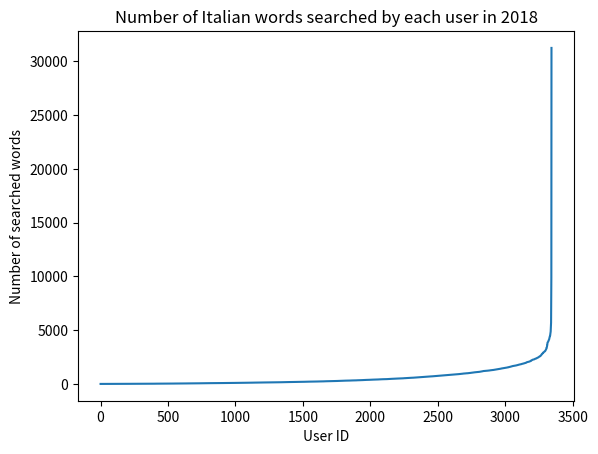

The script that saved this image:
import matplotlib.pyplot as plt
# plt.plot([1,2,3,4])

plt.plot([11, 11, 11, 11, 11, 11, 11, 11, 11, 11, 11, 11, 11, 11, 11, 11, 11, 11, 11, 11, 12, 12, 12, 12, 12, 12, 12, 12, 12, 12, 12, 12, 12, 12, 12, 12, 12, 12, 12, 13, 13, 13, 13, 13, 13, 13, 13, 13, 13, 13, 13, 13, 13, 13, 13, 13, 13, 13, 13, 13, 13, 13, 13, 13, 13, 13, 13, 13, 13, 14, 14, 14, 14, 14, 14, 14, 14, 14, 14, 14, 14, 14, 14, 14, 14, 14, 14, 14, 14, 14, 14, 14, 14, 14, 15, 15, 15, 15, 15, 15, 15, 15, 15, 15, 15, 15, 15, 15, 15, 15, 15, 15, 15, 15, 15, 15, 16, 16, 16, 16, 16, 16, 16, 16, 16, 16, 16, 17, 17, 17, 17, 17, 17, 17, 17, 17, 17, 17, 17, 17, 17, 17, 17, 17, 17, 17, 17, 17, 17, 17, 17, 18, 18, 18, 18, 18, 18, 18, 18, 18, 18, 18, 18, 18, 18, 18, 18, 19, 19, 19, 19, 19, 19, 19, 19, 19, 19, 20, 20, 20, 20, 20, 20, 20, 20, 20, 20, 20, 20, 20, 20, 20, 20, 20, 20, 20, 20, 20, 20, 20, 20, 20, 20, 20, 20, 20, 21, 21, 21, 21, 21, 21, 21, 21, 21, 21, 21, 21, 21, 21, 21, 22, 22, 22, 22, 22, 22, 22, 22, 22, 22, 22, 22, 22, 22, 22, 22, 22, 22, 22, 22, 22, 22, 22, 22, 22, 22, 22, 23, 23, 23, 23, 23, 23, 23, 23, 23, 23, 23, 23, 23, 23, 23, 24, 24, 24, 24, 24, 24, 24, 24, 24, 24, 24, 24, 24, 24, 24, 24, 24, 24, 24, 24, 24, 24, 24, 25, 25, 25, 25, 25, 25, 25, 25, 25, 25, 25, 25, 25, 26, 26, 26, 26, 26, 26, 26, 26, 26, 26, 26, 26, 26, 26, 26, 26, 27, 27, 27, 27, 27, 27, 27, 28, 28, 28, 28, 28, 28, 28, 28, 28, 28, 28, 28, 28, 28, 29, 29, 29, 29, 29, 29, 29, 29, 29, 29, 29, 29, 29, 29, 29, 29, 29, 29, 30, 30, 30, 30, 30, 30, 30, 30, 30, 30, 30, 30, 30, 30, 30, 30, 30, 30, 31, 31, 31, 31, 31, 31, 31, 31, 31, 31, 31, 31, 31, 31, 31, 32, 32, 32, 32, 32, 32, 32, 32, 32, 32, 32, 32, 32, 32, 32, 32, 33, 34, 34, 34, 34, 34, 34, 34, 34, 34, 34, 35, 35, 35, 35, 35, 35, 35, 35, 35, 35, 35, 35, 35, 35, 35, 35, 35, 35, 35, 36, 36, 36, 36, 36, 36, 36, 36, 36, 36, 36, 37, 37, 37, 37, 37, 37, 37, 37, 37, 37, 37, 37, 38, 38, 38, 38, 38, 39, 39, 39, 39, 39, 39, 39, 39, 39, 39, 39, 39, 40, 40, 40, 40, 40, 40, 40, 40, 40, 40, 40, 40, 40, 40, 41, 41, 41, 41, 41, 41, 41, 41, 41, 41, 42, 42, 42, 42, 42, 42, 42, 42, 42, 42, 43, 43, 43, 43, 43, 43, 43, 43, 43, 43, 43, 43, 43, 43, 43, 43, 44, 44, 44, 44, 44, 44, 44, 44, 44, 44, 44, 44, 45, 45, 45, 46, 46, 46, 46, 46, 46, 47, 47, 47, 47, 47, 47, 47, 47, 48, 48, 48, 48, 48, 48, 49, 49, 49, 49, 49, 49, 49, 49, 49, 49, 49, 49, 49, 49, 50, 50, 50, 50, 50, 50, 50, 50, 51, 51, 51, 51, 51, 51, 51, 51, 51, 51, 52, 52, 52, 52, 52, 52, 52, 52, 52, 52, 52, 53, 53, 53, 53, 53, 53, 53, 54, 54, 54, 54, 54, 54, 54, 54, 54, 55, 55, 55, 55, 55, 55, 55, 56, 56, 56, 56, 56, 56, 56, 56, 57, 57, 57, 57, 57, 57, 57, 57, 57, 58, 58, 58, 58, 58, 59, 59, 59, 59, 59, 59, 59, 59, 59, 59, 59, 59, 59, 59, 60, 60, 60, 60, 60, 60, 60, 60, 60, 60, 60, 60, 60, 61, 61, 61, 61, 62, 62, 62, 62, 62, 62, 62, 63, 63, 63, 63, 63, 63, 63, 63, 63, 63, 63, 63, 63, 63, 64, 64, 64, 65, 65, 65, 65, 65, 65, 65, 65, 66, 66, 66, 66, 66, 66, 66, 66, 66, 66, 67, 67, 67, 68, 68, 68, 68, 68, 68, 68, 69, 69, 69, 69, 69, 70, 70, 70, 70, 70, 70, 70, 70, 70, 71, 71, 71, 71, 71, 71, 71, 71, 71, 71, 72, 72, 72, 72, 73, 73, 73, 73, 73, 73, 73, 74, 74, 74, 74, 75, 75, 75, 75, 75, 75, 76, 76, 76, 76, 76, 76, 76, 76, 76, 76, 77, 77, 77, 77, 78, 78, 78, 78, 78, 79, 79, 80, 80, 80, 80, 80, 80, 80, 80, 80, 81, 81, 82, 82, 82, 82, 82, 82, 82, 82, 82, 83, 83, 83, 83, 83, 83, 83, 83, 84, 84, 84, 84, 84, 84, 84, 84, 85, 85, 85, 85, 85, 85, 85, 85, 85, 86, 86, 86, 86, 86, 86, 86, 86, 86, 86, 87, 87, 87, 87, 87, 87, 87, 87, 87, 87, 87, 87, 87, 87, 87, 88, 88, 88, 88, 88, 88, 88, 88, 88, 88, 88, 89, 89, 89, 89, 89, 90, 90, 90, 90, 90, 90, 90, 90, 91, 91, 91, 91, 91, 92, 92, 92, 92, 92, 92, 92, 92, 93, 93, 93, 93, 93, 93, 93, 94, 94, 94, 95, 95, 95, 95, 95, 95, 95, 95, 95, 95, 95, 95, 95, 96, 96, 96, 96, 96, 96, 96, 96, 97, 97, 97, 97, 97, 97, 97, 98, 98, 98, 98, 98, 99, 99, 99, 99, 99, 99, 100, 100, 100, 100, 100, 100, 100, 101, 101, 101, 101, 101, 101, 102, 102, 102, 102, 102, 102, 103, 103, 103, 103, 103, 103, 103, 104, 104, 104, 104, 104, 104, 104, 104, 104, 105, 105, 105, 105, 105, 105, 105, 106, 106, 106, 106, 106, 106, 106, 106, 106, 106, 107, 107, 107, 107, 107, 107, 107, 107, 108, 108, 108, 108, 108, 108, 108, 109, 109, 109, 109, 109, 110, 110, 110, 110, 110, 110, 110, 111, 111, 111, 111, 111, 111, 112, 112, 112, 112, 112, 112, 113, 113, 113, 113, 113, 113, 114, 114, 114, 114, 114, 115, 115, 115, 115, 115, 116, 116, 116, 117, 117, 117, 117, 118, 118, 118, 118, 118, 118, 118, 119, 119, 119, 119, 119, 119, 120, 120, 120, 120, 121, 121, 121, 121, 122, 122, 122, 122, 122, 123, 123, 123, 123, 124, 124, 124, 124, 124, 125, 125, 125, 125, 125, 125, 125, 125, 126, 126, 126, 126, 126, 126, 126, 126, 126, 127, 127, 128, 128, 128, 128, 129, 129, 129, 129, 129, 129, 130, 130, 130, 131, 131, 131, 131, 131, 131, 132, 132, 132, 132, 133, 133, 133, 133, 133, 133, 133, 133, 133, 134, 134, 134, 134, 134, 134, 134, 134, 135, 135, 135, 135, 136, 136, 137, 137, 137, 137, 138, 138, 138, 138, 138, 139, 139, 139, 139, 139, 139, 140, 140, 140, 140, 140, 141, 141, 142, 142, 142, 143, 143, 143, 143, 143, 143, 143, 144, 144, 144, 144, 144, 145, 145, 145, 145, 145, 145, 146, 146, 146, 146, 146, 146, 147, 147, 147, 147, 147, 148, 148, 148, 148, 148, 149, 149, 149, 149, 150, 150, 150, 151, 151, 151, 151, 151, 152, 152, 152, 152, 152, 152, 152, 152, 152, 152, 153, 153, 153, 153, 153, 154, 154, 154, 154, 154, 154, 154, 155, 155, 155, 155, 155, 155, 156, 156, 156, 156, 156, 156, 156, 157, 157, 157, 158, 158, 158, 158, 158, 158, 158, 158, 158, 158, 159, 159, 159, 159, 159, 160, 160, 160, 160, 160, 160, 160, 161, 161, 162, 162, 162, 162, 163, 163, 163, 164, 164, 164, 164, 164, 164, 164, 164, 164, 164, 165, 165, 165, 165, 165, 165, 165, 166, 166, 166, 166, 166, 167, 167, 167, 167, 167, 167, 168, 168, 168, 168, 168, 168, 168, 169, 169, 169, 169, 170, 171, 171, 171, 171, 171, 171, 172, 172, 172, 172, 173, 173, 173, 173, 173, 174, 174, 174, 174, 175, 175, 175, 175, 175, 175, 176, 176, 176, 176, 176, 176, 177, 177, 177, 178, 179, 179, 180, 180, 181, 183, 183, 183, 183, 183, 183, 184, 184, 184, 185, 185, 185, 185, 185, 185, 185, 185, 185, 186, 186, 186, 186, 187, 187, 187, 187, 187, 187, 188, 188, 188, 188, 188, 189, 189, 189, 189, 189, 190, 190, 190, 190, 191, 191, 191, 191, 191, 192, 192, 193, 193, 193, 193, 193, 194, 194, 194, 194, 195, 195, 195, 196, 196, 196, 196, 197, 197, 197, 197, 197, 197, 197, 198, 199, 199, 199, 199, 199, 200, 200, 200, 200, 200, 200, 200, 201, 201, 201, 202, 202, 202, 202, 203, 203, 203, 203, 203, 204, 204, 204, 204, 204, 205, 205, 205, 205, 206, 206, 206, 207, 207, 207, 207, 207, 208, 208, 208, 208, 209, 209, 209, 209, 210, 210, 210, 211, 211, 211, 211, 212, 212, 212, 212, 213, 213, 214, 214, 214, 214, 215, 215, 216, 216, 216, 217, 217, 217, 217, 219, 219, 219, 219, 219, 220, 220, 220, 220, 221, 221, 221, 222, 222, 222, 223, 223, 223, 223, 225, 225, 225, 225, 225, 226, 226, 226, 226, 226, 226, 226, 226, 226, 227, 227, 227, 227, 227, 228, 228, 228, 228, 229, 229, 229, 230, 230, 230, 230, 230, 231, 231, 231, 231, 231, 232, 233, 233, 233, 233, 233, 233, 233, 234, 234, 234, 234, 234, 234, 235, 235, 235, 235, 235, 236, 236, 237, 237, 237, 239, 239, 239, 239, 240, 240, 240, 240, 240, 241, 241, 242, 242, 242, 242, 243, 243, 243, 243, 244, 245, 245, 245, 245, 245, 245, 245, 246, 246, 246, 246, 247, 247, 247, 248, 248, 248, 249, 249, 249, 249, 250, 251, 251, 251, 252, 252, 252, 252, 253, 254, 254, 255, 256, 257, 257, 257, 258, 259, 259, 260, 260, 260, 260, 261, 261, 261, 261, 262, 262, 262, 263, 263, 264, 264, 264, 264, 264, 264, 264, 264, 265, 265, 265, 265, 266, 266, 266, 267, 267, 268, 268, 268, 269, 269, 270, 271, 271, 271, 272, 272, 272, 272, 272, 272, 272, 273, 274, 274, 274, 275, 275, 275, 276, 276, 277, 278, 278, 278, 279, 279, 280, 280, 280, 280, 280, 280, 281, 281, 281, 282, 282, 283, 283, 283, 284, 284, 284, 284, 285, 285, 285, 286, 287, 287, 288, 289, 289, 289, 290, 290, 290, 290, 292, 293, 293, 294, 295, 295, 295, 295, 295, 295, 296, 296, 296, 297, 297, 297, 299, 299, 299, 300, 300, 300, 301, 301, 302, 303, 303, 304, 304, 305, 305, 306, 306, 306, 306, 307, 307, 308, 308, 309, 310, 310, 310, 311, 311, 312, 312, 313, 313, 314, 315, 315, 316, 317, 317, 318, 318, 319, 319, 319, 319, 319, 320, 320, 320, 321, 321, 321, 322, 322, 322, 323, 323, 323, 324, 324, 324, 324, 324, 324, 325, 325, 325, 325, 326, 326, 328, 328, 328, 328, 329, 329, 330, 331, 331, 332, 333, 334, 334, 334, 335, 335, 335, 335, 335, 336, 337, 337, 337, 337, 337, 338, 338, 338, 338, 338, 339, 339, 340, 340, 340, 341, 341, 341, 341, 342, 342, 342, 342, 343, 344, 344, 346, 346, 346, 346, 347, 350, 350, 350, 351, 351, 352, 352, 353, 353, 353, 353, 354, 354, 354, 354, 355, 356, 356, 356, 357, 357, 357, 358, 358, 358, 358, 359, 359, 360, 360, 361, 361, 362, 363, 363, 364, 365, 366, 366, 367, 367, 368, 370, 370, 371, 371, 372, 372, 372, 373, 374, 374, 374, 375, 376, 378, 378, 379, 379, 380, 380, 380, 381, 381, 382, 383, 383, 384, 384, 385, 385, 386, 387, 387, 387, 387, 388, 388, 389, 389, 389, 390, 390, 390, 391, 391, 392, 392, 393, 393, 394, 394, 395, 396, 396, 396, 397, 398, 398, 398, 399, 399, 400, 400, 400, 401, 401, 402, 402, 403, 403, 404, 406, 406, 407, 408, 408, 409, 409, 410, 410, 411, 411, 413, 414, 414, 414, 414, 415, 415, 415, 415, 416, 417, 417, 418, 418, 418, 419, 419, 419, 419, 419, 420, 420, 420, 421, 422, 422, 422, 424, 424, 425, 425, 425, 425, 425, 425, 426, 428, 428, 429, 430, 430, 431, 432, 432, 433, 435, 436, 437, 437, 437, 438, 438, 440, 440, 440, 440, 441, 442, 443, 444, 444, 445, 445, 446, 446, 446, 447, 448, 448, 448, 448, 449, 449, 449, 450, 450, 450, 450, 450, 450, 451, 451, 451, 453, 454, 454, 455, 455, 456, 456, 456, 456, 457, 457, 457, 458, 458, 458, 459, 460, 461, 461, 462, 463, 466, 467, 467, 468, 468, 468, 470, 470, 471, 471, 474, 475, 475, 476, 476, 476, 477, 478, 479, 481, 481, 481, 481, 481, 482, 484, 484, 484, 484, 484, 485, 485, 485, 486, 488, 488, 488, 490, 491, 492, 493, 493, 494, 494, 494, 494, 495, 495, 496, 496, 497, 498, 498, 500, 500, 502, 502, 503, 503, 503, 503, 505, 505, 506, 506, 508, 508, 508, 509, 509, 510, 511, 511, 512, 512, 512, 513, 513, 513, 513, 514, 514, 515, 515, 516, 516, 517, 517, 517, 518, 518, 519, 520, 522, 523, 523, 523, 524, 524, 524, 525, 527, 527, 528, 529, 530, 530, 530, 530, 531, 531, 531, 532, 532, 533, 533, 535, 536, 539, 539, 540, 541, 543, 545, 545, 546, 547, 547, 547, 547, 548, 548, 550, 550, 551, 551, 552, 553, 553, 553, 556, 557, 557, 558, 558, 558, 560, 564, 565, 565, 565, 568, 568, 568, 568, 571, 571, 571, 571, 572, 572, 574, 576, 576, 578, 578, 578, 580, 580, 580, 580, 581, 581, 581, 581, 582, 582, 582, 583, 584, 584, 584, 585, 585, 586, 588, 588, 589, 589, 591, 591, 592, 592, 593, 595, 596, 597, 597, 599, 599, 599, 602, 603, 605, 605, 605, 608, 608, 611, 614, 614, 615, 616, 617, 617, 617, 619, 624, 626, 628, 629, 630, 631, 631, 631, 631, 632, 632, 632, 633, 633, 635, 635, 636, 636, 636, 637, 637, 637, 639, 641, 641, 642, 646, 646, 647, 647, 647, 649, 650, 650, 651, 651, 651, 652, 652, 654, 656, 656, 658, 658, 660, 660, 662, 664, 665, 667, 668, 671, 671, 672, 673, 673, 675, 675, 675, 676, 677, 679, 681, 681, 682, 683, 687, 687, 688, 689, 691, 692, 692, 692, 694, 694, 694, 697, 697, 699, 699, 699, 700, 700, 701, 701, 701, 703, 704, 704, 704, 704, 704, 704, 705, 705, 706, 707, 707, 707, 709, 709, 709, 710, 710, 711, 711, 711, 711, 712, 712, 713, 713, 714, 719, 720, 721, 722, 722, 724, 726, 726, 727, 727, 727, 728, 729, 729, 731, 732, 733, 734, 736, 736, 736, 736, 737, 737, 738, 738, 740, 741, 744, 744, 745, 746, 746, 749, 749, 750, 752, 753, 753, 756, 756, 756, 757, 758, 759, 759, 760, 760, 762, 763, 764, 768, 769, 772, 772, 773, 777, 777, 778, 779, 779, 780, 781, 782, 783, 783, 784, 784, 785, 785, 785, 786, 792, 792, 793, 793, 793, 795, 795, 796, 797, 799, 800, 801, 802, 804, 804, 806, 807, 808, 808, 809, 809, 809, 813, 813, 813, 814, 814, 814, 815, 820, 821, 821, 822, 822, 823, 823, 824, 826, 826, 828, 828, 829, 831, 831, 832, 832, 832, 833, 833, 835, 837, 840, 840, 841, 841, 842, 842, 843, 845, 846, 846, 847, 849, 849, 851, 854, 856, 856, 857, 857, 859, 860, 860, 860, 860, 862, 863, 865, 866, 868, 868, 869, 871, 871, 871, 872, 877, 880, 881, 881, 885, 885, 886, 888, 889, 889, 889, 892, 893, 894, 895, 896, 896, 897, 904, 904, 904, 904, 905, 908, 910, 911, 912, 913, 913, 913, 913, 916, 918, 918, 920, 921, 924, 925, 926, 926, 927, 928, 928, 931, 932, 934, 935, 936, 937, 938, 939, 939, 942, 943, 946, 947, 947, 947, 949, 950, 953, 955, 955, 956, 957, 959, 963, 967, 968, 971, 971, 973, 975, 975, 978, 978, 979, 980, 980, 980, 982, 984, 984, 988, 989, 990, 990, 990, 992, 993, 993, 994, 998, 1000, 1000, 1000, 1002, 1002, 1003, 1003, 1004, 1004, 1004, 1005, 1005, 1007, 1010, 1012, 1013, 1016, 1017, 1018, 1020, 1020, 1021, 1022, 1025, 1027, 1028, 1030, 1032, 1033, 1034, 1036, 1040, 1041, 1042, 1042, 1043, 1043, 1045, 1054, 1055, 1055, 1057, 1057, 1059, 1060, 1061, 1065, 1066, 1068, 1069, 1073, 1074, 1077, 1077, 1078, 1085, 1085, 1086, 1087, 1088, 1091, 1091, 1092, 1092, 1093, 1093, 1094, 1094, 1094, 1095, 1095, 1095, 1096, 1098, 1099, 1105, 1107, 1107, 1107, 1108, 1108, 1109, 1109, 1110, 1110, 1112, 1115, 1115, 1117, 1119, 1122, 1128, 1129, 1129, 1130, 1130, 1132, 1135, 1137, 1140, 1146, 1149, 1151, 1155, 1157, 1160, 1162, 1164, 1165, 1167, 1167, 1169, 1171, 1172, 1173, 1173, 1177, 1180, 1181, 1186, 1189, 1195, 1195, 1196, 1197, 1207, 1208, 1211, 1213, 1214, 1214, 1214, 1214, 1215, 1216, 1216, 1216, 1218, 1219, 1220, 1221, 1222, 1228, 1228, 1228, 1229, 1229, 1229, 1230, 1232, 1232, 1234, 1236, 1237, 1239, 1239, 1240, 1241, 1244, 1246, 1246, 1246, 1247, 1251, 1253, 1254, 1254, 1256, 1256, 1258, 1259, 1261, 1264, 1267, 1269, 1271, 1272, 1273, 1276, 1277, 1282, 1282, 1283, 1284, 1287, 1288, 1288, 1292, 1294, 1295, 1296, 1300, 1300, 1303, 1305, 1306, 1306, 1308, 1308, 1309, 1310, 1312, 1314, 1315, 1318, 1319, 1320, 1322, 1322, 1325, 1328, 1330, 1335, 1336, 1337, 1337, 1339, 1341, 1344, 1344, 1346, 1349, 1353, 1355, 1358, 1358, 1358, 1362, 1364, 1364, 1365, 1366, 1368, 1371, 1372, 1379, 1380, 1383, 1389, 1389, 1393, 1394, 1395, 1396, 1397, 1398, 1406, 1408, 1415, 1418, 1419, 1419, 1421, 1422, 1426, 1426, 1430, 1438, 1440, 1442, 1444, 1446, 1447, 1447, 1447, 1447, 1448, 1451, 1453, 1456, 1460, 1462, 1463, 1469, 1470, 1474, 1475, 1476, 1476, 1482, 1482, 1483, 1487, 1488, 1491, 1495, 1498, 1499, 1502, 1503, 1506, 1509, 1510, 1512, 1513, 1514, 1520, 1522, 1522, 1522, 1528, 1530, 1535, 1537, 1546, 1548, 1549, 1550, 1550, 1551, 1551, 1552, 1552, 1563, 1564, 1577, 1581, 1582, 1584, 1588, 1589, 1595, 1595, 1597, 1601, 1605, 1607, 1612, 1617, 1619, 1623, 1624, 1625, 1631, 1633, 1641, 1643, 1650, 1657, 1663, 1664, 1665, 1670, 1672, 1672, 1674, 1677, 1683, 1684, 1684, 1685, 1685, 1685, 1690, 1692, 1692, 1695, 1698, 1701, 1708, 1710, 1714, 1715, 1717, 1717, 1718, 1723, 1728, 1729, 1729, 1736, 1739, 1740, 1741, 1741, 1748, 1751, 1755, 1758, 1761, 1765, 1767, 1775, 1776, 1778, 1782, 1785, 1789, 1794, 1802, 1804, 1806, 1806, 1811, 1812, 1816, 1817, 1820, 1826, 1832, 1833, 1834, 1834, 1837, 1838, 1843, 1848, 1851, 1853, 1857, 1861, 1869, 1873, 1880, 1881, 1883, 1884, 1884, 1888, 1888, 1893, 1897, 1910, 1910, 1914, 1914, 1916, 1926, 1928, 1930, 1931, 1931, 1941, 1946, 1949, 1956, 1958, 1958, 1964, 1966, 1966, 1968, 1984, 1987, 1996, 1999, 2003, 2013, 2023, 2031, 2034, 2035, 2037, 2038, 2044, 2044, 2048, 2049, 2054, 2055, 2062, 2062, 2064, 2067, 2071, 2085, 2085, 2089, 2099, 2108, 2109, 2111, 2113, 2119, 2126, 2127, 2151, 2155, 2155, 2156, 2163, 2193, 2195, 2200, 2209, 2214, 2219, 2224, 2239, 2242, 2244, 2254, 2265, 2267, 2269, 2270, 2275, 2279, 2280, 2282, 2285, 2288, 2291, 2297, 2305, 2312, 2328, 2335, 2341, 2343, 2349, 2356, 2360, 2362, 2366, 2366, 2370, 2373, 2373, 2375, 2385, 2391, 2407, 2424, 2426, 2430, 2436, 2436, 2447, 2453, 2458, 2469, 2472, 2472, 2480, 2499, 2503, 2515, 2527, 2533, 2544, 2554, 2554, 2564, 2565, 2573, 2578, 2600, 2601, 2606, 2611, 2650, 2657, 2670, 2676, 2682, 2709, 2750, 2761, 2766, 2795, 2810, 2829, 2831, 2844, 2846, 2848, 2860, 2868, 2922, 2924, 2927, 2940, 2958, 2966, 2978, 2988, 3015, 3016, 3024, 3034, 3035, 3039, 3044, 3067, 3109, 3111, 3127, 3170, 3175, 3197, 3214, 3248, 3304, 3365, 3367, 3405, 3452, 3515, 3646, 3651, 3772, 3863, 3877, 3903, 3907, 3916, 3944, 3999, 4016, 4069, 4085, 4108, 4125, 4189, 4294, 4352, 4386, 4400, 4420, 4494, 4501, 4672, 4704, 4820, 4877, 5164, 5440, 5713, 9149, 9914, 31252])


# plt.axis([0, 3150, 1, 800])
txt = "Number of Italian words searched by each user in 2018"
# plt.figtext(0.5, 0.10, txt, wrap=True, horizontalalignment='center', fontsize=12)
plt.title(txt)
plt.xlabel('User ID')
plt.ylabel('Number of searched words')
plt.show()